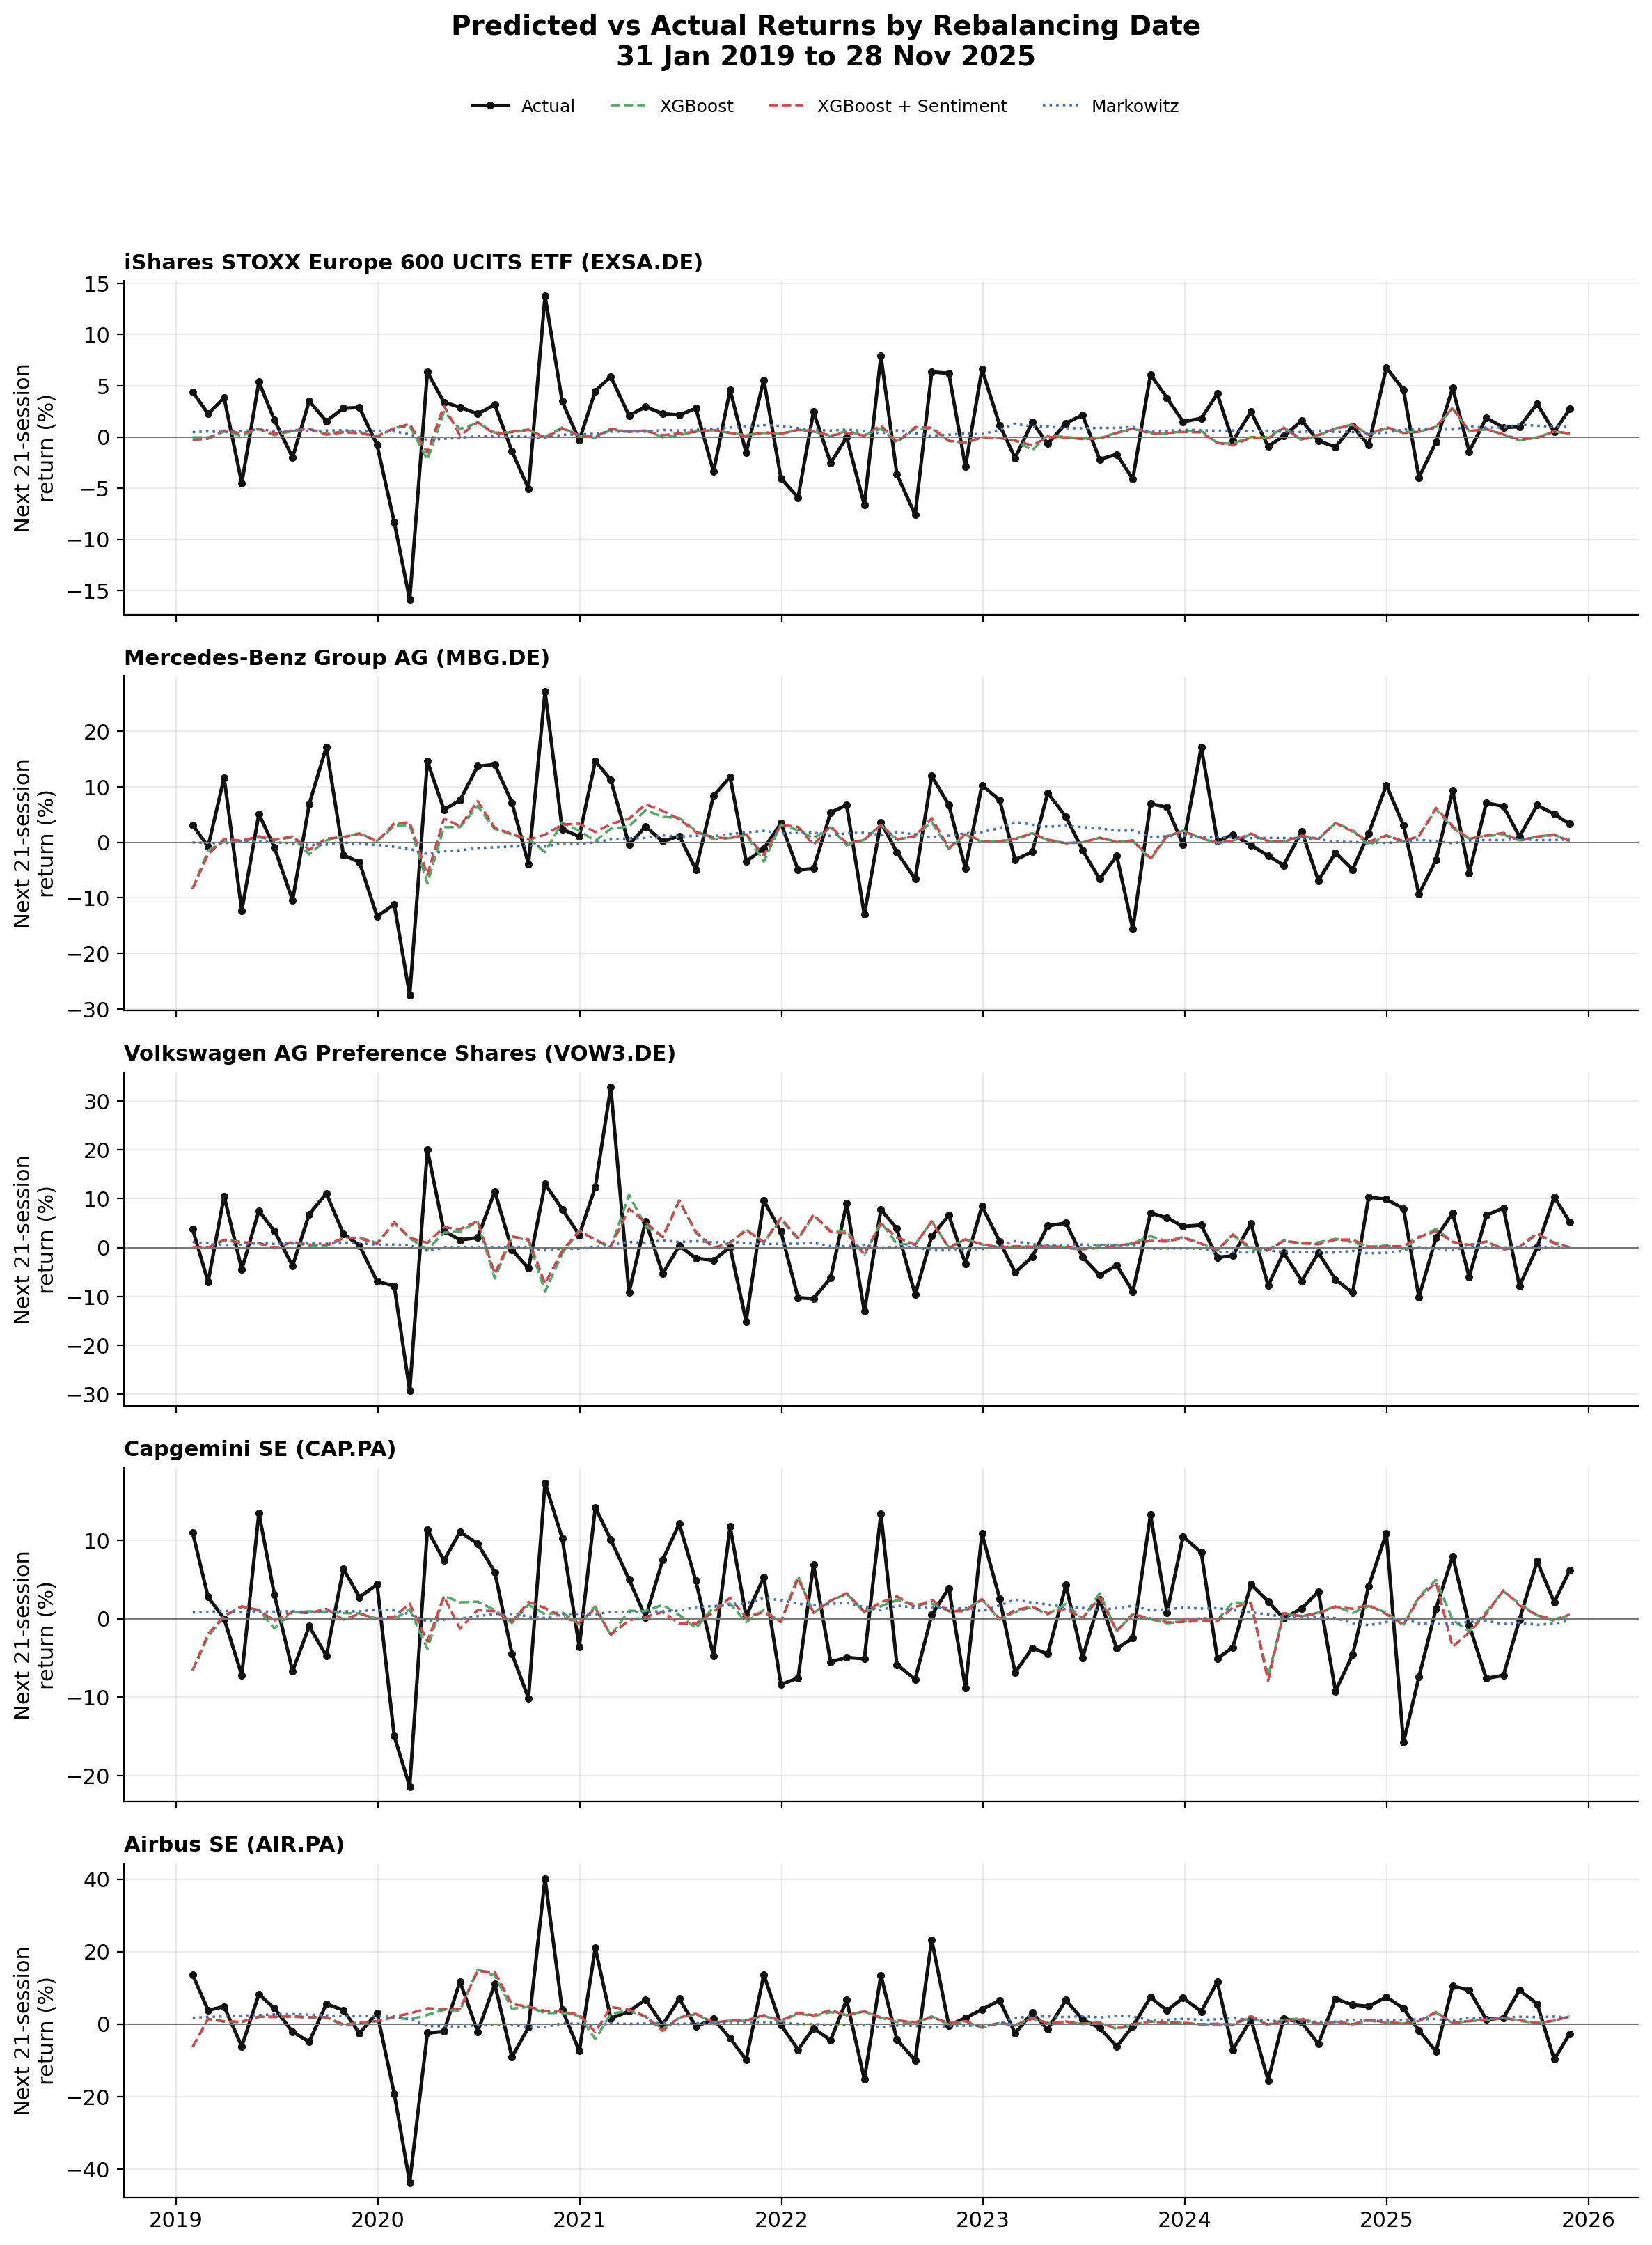

Data behind this chart, as committed beside it:
Date, Ticker, Actual, XGBoost, XGBoost + Sentiment, Markowitz, XGBoost absolute error, Sentiment absolute error, Markowitz absolute error
2019-01-31, AIR.PA, 0.1365, -0.0633, -0.06382, 0.01723, 0.1998, 0.2003, 0.1193
2019-02-28, AIR.PA, 0.03785, 0.01476, 0.01383, 0.01969, 0.02309, 0.02403, 0.01816
2019-03-29, AIR.PA, 0.04834, 0.006406, 0.007473, 0.02148, 0.04194, 0.04087, 0.02686
2019-04-30, AIR.PA, -0.06154, 0.005296, 0.006213, 0.02321, 0.06683, 0.06775, 0.08475
2019-05-31, AIR.PA, 0.08219, 0.01959, 0.02028, 0.02483, 0.0626, 0.06191, 0.05736
2019-06-28, AIR.PA, 0.04331, 0.02074, 0.01927, 0.02651, 0.02257, 0.02404, 0.0168
2019-07-31, AIR.PA, -0.02171, 0.02024, 0.02144, 0.02757, 0.04195, 0.04315, 0.04928
2019-08-30, AIR.PA, -0.04899, 0.01733, 0.01887, 0.02589, 0.06632, 0.06785, 0.07487
2019-09-30, AIR.PA, 0.05503, 0.01917, 0.01907, 0.02397, 0.03586, 0.03596, 0.03106
2019-10-31, AIR.PA, 0.03878, -0.004132, -0.001567, 0.02263, 0.04291, 0.04035, 0.01615
2019-11-29, AIR.PA, -0.02549, 0.002752, 0.003971, 0.0225, 0.02824, 0.02946, 0.04799
2019-12-31, AIR.PA, 0.03081, 0.007807, 0.008354, 0.02099, 0.023, 0.02246, 0.009818
2020-01-31, AIR.PA, -0.1923, 0.01858, 0.02049, 0.02012, 0.2109, 0.2128, 0.2124
2020-02-28, AIR.PA, -0.4364, 0.01259, 0.02906, 0.01381, 0.4489, 0.4654, 0.4502
2020-03-31, AIR.PA, -0.0246, 0.0254, 0.04361, -0.005641, 0.05, 0.06821, 0.01896
2020-04-30, AIR.PA, -0.02039, 0.03926, 0.04076, -0.005921, 0.05965, 0.06115, 0.01447
2020-05-29, AIR.PA, 0.1173, 0.03705, 0.04242, -0.007245, 0.08023, 0.07487, 0.1245
2020-06-30, AIR.PA, -0.0211, 0.1504, 0.1464, -0.00363, 0.1715, 0.1675, 0.01747
2020-07-31, AIR.PA, 0.1101, 0.1337, 0.143, -0.002582, 0.02351, 0.03288, 0.1127
2020-08-31, AIR.PA, -0.09079, 0.04257, 0.05495, -0.002894, 0.1334, 0.1457, 0.0879
2020-09-30, AIR.PA, -0.009183, 0.04732, 0.04814, -0.008115, 0.0565, 0.05732, 0.001068
2020-10-30, AIR.PA, 0.4017, 0.03054, 0.03623, -0.007847, 0.3711, 0.3654, 0.4095
2020-11-30, AIR.PA, 0.04012, 0.03082, 0.03426, 0.001649, 0.009307, 0.005863, 0.03847
2020-12-31, AIR.PA, -0.07429, 0.02266, 0.02603, 0.0006512, 0.09695, 0.1003, 0.07494
2021-01-29, AIR.PA, 0.2101, -0.0419, -0.02225, -0.003957, 0.252, 0.2324, 0.2141
2021-02-26, AIR.PA, 0.01554, 0.0279, 0.04674, 0.001742, 0.01236, 0.0312, 0.01379
2021-03-31, AIR.PA, 0.03522, 0.03753, 0.04012, 0.0002772, 0.00231, 0.004901, 0.03494
2021-04-30, AIR.PA, 0.06724, 0.02009, 0.02106, 0.001162, 0.04715, 0.04618, 0.06608
2021-05-31, AIR.PA, -0.001688, -0.01364, -0.0188, 0.003181, 0.01196, 0.01712, 0.004868
2021-06-30, AIR.PA, 0.06972, 0.01723, 0.01806, 8.853584355327236e-05, 0.05249, 0.05166, 0.06963
2021-07-30, AIR.PA, -0.00726, 0.02736, 0.02825, 0.002305, 0.03462, 0.03551, 0.009565
2021-08-31, AIR.PA, 0.01383, 0.003646, 0.00425, 0.002181, 0.01018, 0.009579, 0.01165
2021-09-30, AIR.PA, -0.0391, 0.009056, 0.009335, 0.005401, 0.04815, 0.04843, 0.0445
2021-10-29, AIR.PA, -0.09864, 0.008805, 0.009712, 0.005044, 0.1074, 0.1084, 0.1037
2021-11-30, AIR.PA, 0.1357, 0.02308, 0.02449, 0.005525, 0.1127, 0.1112, 0.1302
2021-12-31, AIR.PA, -0.002136, 0.006906, 0.009409, 0.003913, 0.009042, 0.01155, 0.006049
2022-01-31, AIR.PA, -0.07082, 0.02923, 0.03078, 2.489775194484092e-05, 0.1, 0.1016, 0.07084
2022-02-28, AIR.PA, -0.01166, 0.02207, 0.02402, 6.230911413762771e-05, 0.03373, 0.03568, 0.01172
2022-03-31, AIR.PA, -0.0443, 0.03302, 0.03858, -0.002754, 0.07732, 0.08288, 0.04155
2022-04-29, AIR.PA, 0.06633, 0.02491, 0.02398, -0.001837, 0.04141, 0.04234, 0.06816
2022-05-31, AIR.PA, -0.1523, 0.03483, 0.03525, -0.003388, 0.1872, 0.1876, 0.1489
2022-06-30, AIR.PA, 0.1345, 0.01694, 0.01831, -0.008545, 0.1175, 0.1161, 0.143
2022-07-29, AIR.PA, -0.04291, 0.005823, 0.01026, -0.003707, 0.04873, 0.05317, 0.0392
2022-08-31, AIR.PA, -0.1001, 0.002402, 0.005009, -0.005063, 0.1025, 0.1051, 0.09505
2022-09-30, AIR.PA, 0.2328, 0.02151, 0.01881, -0.01011, 0.2113, 0.2139, 0.2429
2022-10-31, AIR.PA, -0.00365, -0.002004, 0.003102, -0.005101, 0.001647, 0.006752, 0.001451
2022-11-30, AIR.PA, 0.01667, 0.007751, 0.007972, -0.004438, 0.008916, 0.008695, 0.0211
2022-12-30, AIR.PA, 0.04053, -0.01065, -0.008153, -0.005342, 0.05118, 0.04869, 0.04587
2023-01-31, AIR.PA, 0.06513, 0.002732, 0.003165, 0.002078, 0.0624, 0.06197, 0.06306
2023-02-28, AIR.PA, -0.02516, -0.002378, -0.003946, 0.01716, 0.02278, 0.02121, 0.04232
2023-03-31, AIR.PA, 0.03135, 0.01553, 0.01502, 0.02163, 0.01582, 0.01633, 0.00972
2023-04-28, AIR.PA, -0.01463, 0.00274, 0.003009, 0.02135, 0.01737, 0.01764, 0.03598
2023-05-31, AIR.PA, 0.06626, 0.00539, 0.007278, 0.0193, 0.06087, 0.05899, 0.04697
2023-06-30, AIR.PA, 0.01224, 0.0009217, 0.0002476, 0.02201, 0.01132, 0.01199, 0.009773
2023-07-31, AIR.PA, -0.0106, 0.003931, 0.004046, 0.01816, 0.01453, 0.01464, 0.02876
2023-08-31, AIR.PA, -0.06205, -0.01377, -0.01163, 0.02247, 0.04828, 0.05042, 0.08451
2023-09-29, AIR.PA, -0.006143, -0.003056, -0.0002255, 0.02102, 0.003087, 0.005917, 0.02717
2023-10-31, AIR.PA, 0.07349, 0.007354, 0.00708, 0.01025, 0.06613, 0.06641, 0.06324
2023-11-30, AIR.PA, 0.0373, 0.002852, 0.003822, 0.01198, 0.03445, 0.03348, 0.02531
2023-12-29, AIR.PA, 0.07211, 0.003517, 0.003188, 0.01466, 0.0686, 0.06893, 0.05745
... 355 more rows
